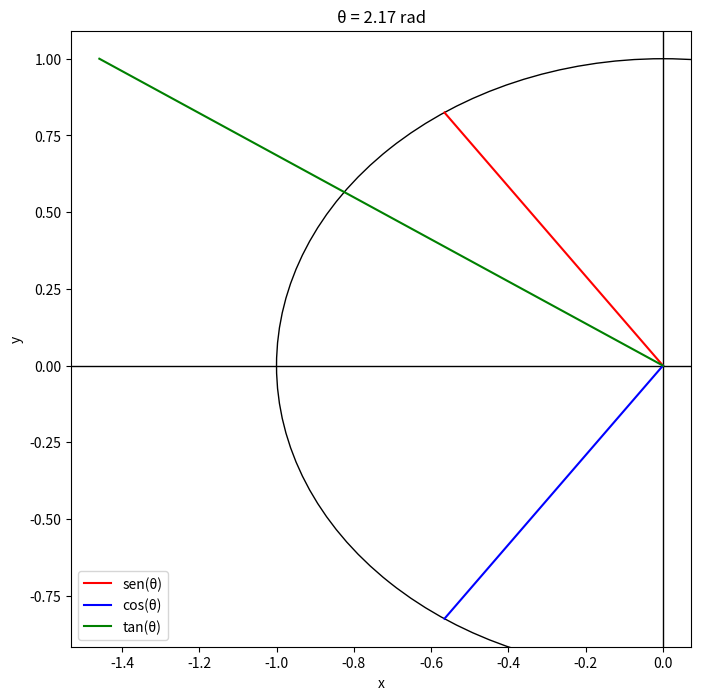

The matplotlib source for this figure:
import numpy as np
import matplotlib.pyplot as plt

# Generate a random angle between 0 and pi
angle = np.random.uniform(0, np.pi)

# Calculate sine, cosine, and tangent
sine = np.sin(angle)
cosine = np.cos(angle)
tangent = np.tan(angle)

# Create the plot
fig, ax = plt.subplots(figsize=(8, 8))

# Draw the unit circle
circle = plt.Circle((0, 0), 1, color='black', fill=False)
ax.add_artist(circle)

# Draw the x and y axes
ax.axhline(0, color='black', lw=1)
ax.axvline(0, color='black', lw=1)

# Plot the sine, cosine, and tangent lines
ax.plot([0, cosine], [0, sine], color='red', label='sen(θ)')
ax.plot([0, cosine], [0, -sine], color='blue', label='cos(θ)')

# If tangent is defined, plot it
if np.isfinite(tangent):
    ax.plot([0, tangent], [0, 1], color='green', label='tan(θ)')


# Add labels and title
ax.set_xlabel('x')
ax.set_ylabel('y')
ax.set_title(f'θ = {angle:.2f} rad')

# Add legend
plt.legend()

# Show the plot

plt.show()